Run: headless pygame with SDL's dummy video driver; simulated clock (each Clock.tick advances the game by its frame time, no real sleeping); random seed 0; keys injected as events and as key.get_pressed() state; mouse plan: one left click at the window centre at the start of phase 2, then a move to the lower-right quarter at the start of phase 3.
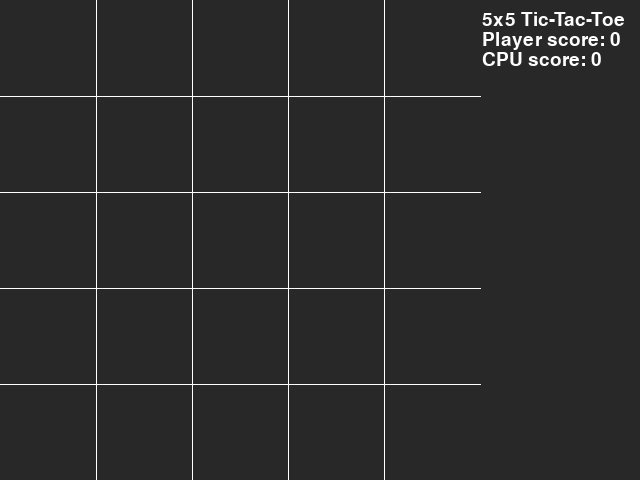
Frame 1 of 4 · flips 1–60 · no input
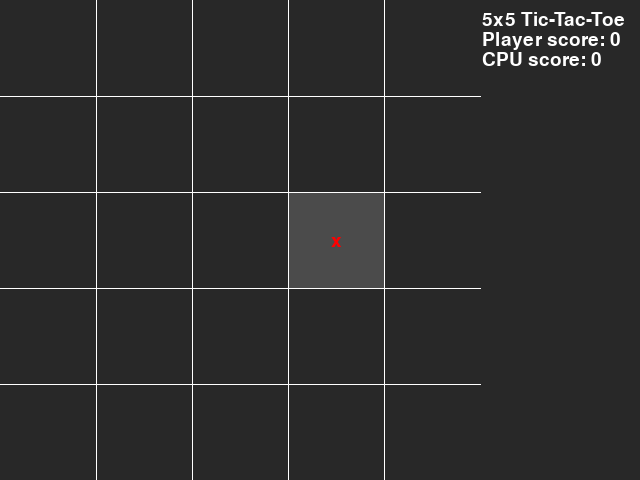
Frame 2 of 4 · flips 61–180 · clicked the window centre · tapped SPACE, RETURN · held RIGHT (→), D
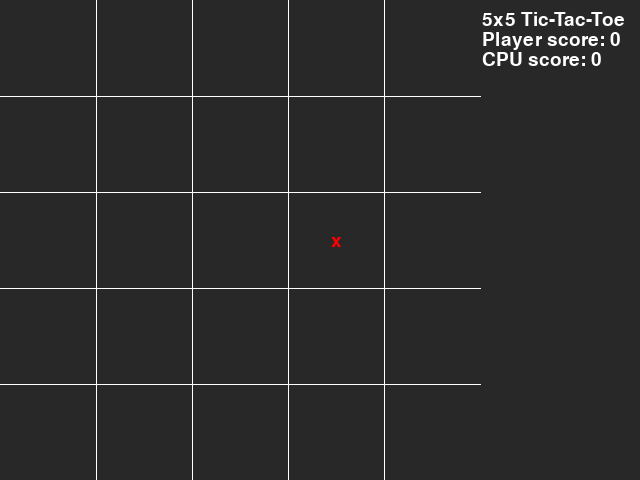
Frame 3 of 4 · flips 181–300 · moved the mouse to the lower-right quarter · held DOWN (↓), S
Frame 4 of 4 · flips 301–420 · held LEFT (←), A, UP (↑), W · screen unchanged from frame 3, image omitted

The pygame program that drew these frames:

"""
This is the main file for the pygame project for the Programming 1 Lecture class (Fall 2024)

Contributors (add your name to this list if you haven't):

Gavin Conley
Trevor Williams
Lucas Allen
"""

import pygame

"""
Color constants
"""
white = (255, 255, 255)   # lines
dark_grey = (40, 40, 40)  # background
grey = (75, 75, 75)       # hover color
red = (255, 0, 0)         #  X's
green = (0, 255, 0)       #  O's

"""
Pygame constant values
"""
pygame.init()
resolution = (640, 480)
screen = pygame.display.set_mode(resolution)
clock = pygame.time.Clock()
pygame.display.set_caption("Not-so-tic-tac-toe")
font = pygame.font.Font(None, 28)

"""
Integer constant values for determining who placed what on the board,
and defining the board
"""
EMPTY = 0 # empty cell (blank)
PLAYER = 1 # default for player (CROSS)
CPU = 2  # default for CPU (RING)
board_size = 5
# This is the 2d array that stores if each cell is an X, O, or nothing.
game_board = [[EMPTY for i in range(board_size)] for j in range(board_size)] # Had to look this one up
# this is the RECT board, not used for game logic, but used for rendering and other stuff instead.
# it starts off empty, we set it up later
rect_board = [[None for h in range(board_size)] for k in range(board_size)]
# the size horizontally or vertically (because it's a square) of each cell
cell_size = resolution[1] / board_size

"""
Boolean value for if the player wins,
True if player win
False if cpu win
None if game is still ongoing
"""
winner = None
# Player starts first on the first level
current_turn = PLAYER

"""
Keeping track of scores
"""
player_wins = 0
cpu_wins = 0
max_wins = 3

# this function is to set up the 2D array of Rects for rendering and stuff
def setup_board():
    for row in range(board_size):
        for col in range(board_size):
            rect_board[row][col] = pygame.Rect(cell_size * col, cell_size * row, cell_size, cell_size)

    pass


def draw_board(): #This is to draw out the 5x5 TicTacToe Board
    line_length = resolution[1]
    num_lines = board_size

    # draw horizontal lines
    for h in range(num_lines):
        if h == 0 or h == num_lines:
            continue
        n = cell_size * h

        pygame.draw.line(screen, white, (0, n), (line_length, n))
        pygame.draw.line(screen, white, (n, 0), (n, line_length))


def draw_hover_square():
    # get our mouse position
    mouse_pos = pygame.mouse.get_pos()
    # see what square that winds up in (if any) check to make sure this value is not None
    pos = get_board_space(mouse_pos[0], mouse_pos[1])

    # draw the overlay when mousing over a cell
    if pos is not None:
        r = rect_board[pos[0]][pos[1]]
        s = pygame.Surface((r.w - 1, r.h - 1))
        s.fill(grey)
        screen.blit(s, (r.x + 1, r.y + 1))

"""
Board Layout:

(5 spaces, starts at 0, ends at 4, vertical and horizontal)

visual:

0 ----- 4
|       |
|       |
4 ----- 4,4

"""

# params: x coord of the mouse, y coord of the mouse
# returns: the row and column for the board array (numbers between 0 and 4)
def get_board_space(x, y):
    # check if the position given is out of bounds
    edge = resolution[1]

    if x <= 0 or x >= edge or y <= 0 or y >= edge:
        return None

    row = int(y // cell_size)

    col = int(x // cell_size)
    return (row, col)


def draw_plays():
    for row in range(board_size):
        for col in range(board_size):
            cell_state = game_board[row][col]
            cell_rect = rect_board[row][col]

            if cell_state == PLAYER:
                text = font.render("x", True, red)
            elif cell_state == CPU:
                text = font.render("o", True, green)
            else:
                continue

            text_rect = text.get_rect(center=cell_rect.center)
            screen.blit(text, text_rect)


def game_winner(): #I'm going to call this function under CPU Opponent -Trevor
    #Row check for  winner
    for row in range(board_size):
        if game_board[row][0] != EMPTY and all(game_board[row][col] == game_board[row][0]for col in range(board_size)):
            return game_board[row][0]
    #Column check for winner
    for col in range(board_size):
        if game_board[col][0] != EMPTY and all(game_board[row][col] == game_board[row][0] for row in range(board_size)):
            return game_board[0][col]
    #Diagnol Check
    if game_board[0][0] != EMPTY and all(game_board[i][i] == game_board[0][0] for i in range(board_size)):
        return game_board[0][0]
    if game_board[0][board_size - 1] != EMPTY and all(game_board[i][board_size - 1 - i] == game_board[0][board_size - 1] for i in range(board_size)):
        return game_board[0][board_size - 1]
    #Tie Check
    if all(game_board[row][col] != EMPTY for row in range(board_size) for col in range(board_size)):
        return "tie game"

    return None

# checking the board each time a cell is placed
def board_evaluation():
    winner = game_winner()

    if winner == PLAYER:
        return -10
    elif winner == CPU:
        return 10
    elif winner == "tie game":
        return 0

    return None


def minimax(depth, minimaxing):
    score = board_evaluation()

    if score is not None:
        return score

    if minimaxing:
        best_score = -float("inf")
        for row in range(board_size):
            for col in range(board_size):
                if game_board[row][col] == EMPTY:
                    game_board[row][col] = CPU
                    score = minimax(depth + 1, False)
                    game_board[row][col] = EMPTY
                    best_score = max(score, best_score)
        return best_score
    else:
        best_score = float("inf")
        for row in range(board_size):
            for col in range(board_size):
                if game_board[row][col] == EMPTY:
                    game_board[row][col] = PLAYER
                    score = minimax(depth + 1, True)
                    game_board[row][col] = EMPTY
                    best_score = min(score, best_score)
        return best_score


def cpu_opponent():
    best_score = -float('inf')
    best_move = None

    for row in range(board_size):
        for col in range(board_size):
            if game_board[row][col] == EMPTY:
                game_board[row][col] = CPU
                score = minimax(0, False)
                game_board[row][col] = EMPTY

                if score > best_score:
                    best_score = score
                    best_move = (row, col)

    if best_move is not None:
        game_board[best_move[0]][best_move[1]] = CPU

# handle mouse input when the mouse is clicked (user input)
def handle_player_input(x, y):
    global current_turn

    if current_turn != PLAYER:
        return
    else:
        current_turn = CPU

    target_space = get_board_space(x, y)

    if target_space is None:
        return


    row = target_space[0]
    col = target_space[1]

    cell = game_board[row][col]

    if cell == EMPTY:
        game_board[row][col] = PLAYER
    elif cell == PLAYER:
        game_board[row][col] = EMPTY

# This gets called when it is the CPU's turn
def handle_cpu_input():
    pass

# rendering logic for each frame
def render_pass():
    # rendering the outline
    draw_board()
    draw_hover_square()

    # drawing the players' "Tics and tacs" lol
    draw_plays()

    # Draw the text
    text_x = resolution[1] + 2
    title = font.render("5x5 Tic-Tac-Toe", True, white)
    p_score = font.render(f"Player score: {player_wins}", True, white)
    cpu_score = font.render(f"CPU score: {cpu_wins}", True, white)

    screen.blit(title, (text_x, 10))
    screen.blit(p_score, (text_x, 30))
    screen.blit(cpu_score, (text_x, 50))

# update logic for each frame
def update_pass(events):
    # check for mouse click
    if current_turn == PLAYER:
        for event in events:
            if event.type == pygame.MOUSEBUTTONDOWN:
                handle_player_input(event.pos[0], event.pos[1])
    else:
        handle_cpu_input()

    pass

# called every single frame until game exits
def game_loop(): # Game's main loop
    running = True

    while running:
        """ update section (we update everything in the game BEFORE rendering) """
        # Go through pygame events
        events = pygame.event.get()

        for event in events:
            if event.type == pygame.QUIT or (event.type == pygame.KEYDOWN and event.key == pygame.K_ESCAPE):
                running = False

        update_pass(events)

        """ render section (we can now render all of our changes) """
        screen.fill(dark_grey)
        render_pass()


        pygame.display.flip()
        clock.tick(60)

# main function
def __main__():
    # initialize
    setup_board()

    # loop
    game_loop()

    # exit
    pygame.quit()


if __name__ == "__main__":
    __main__()
